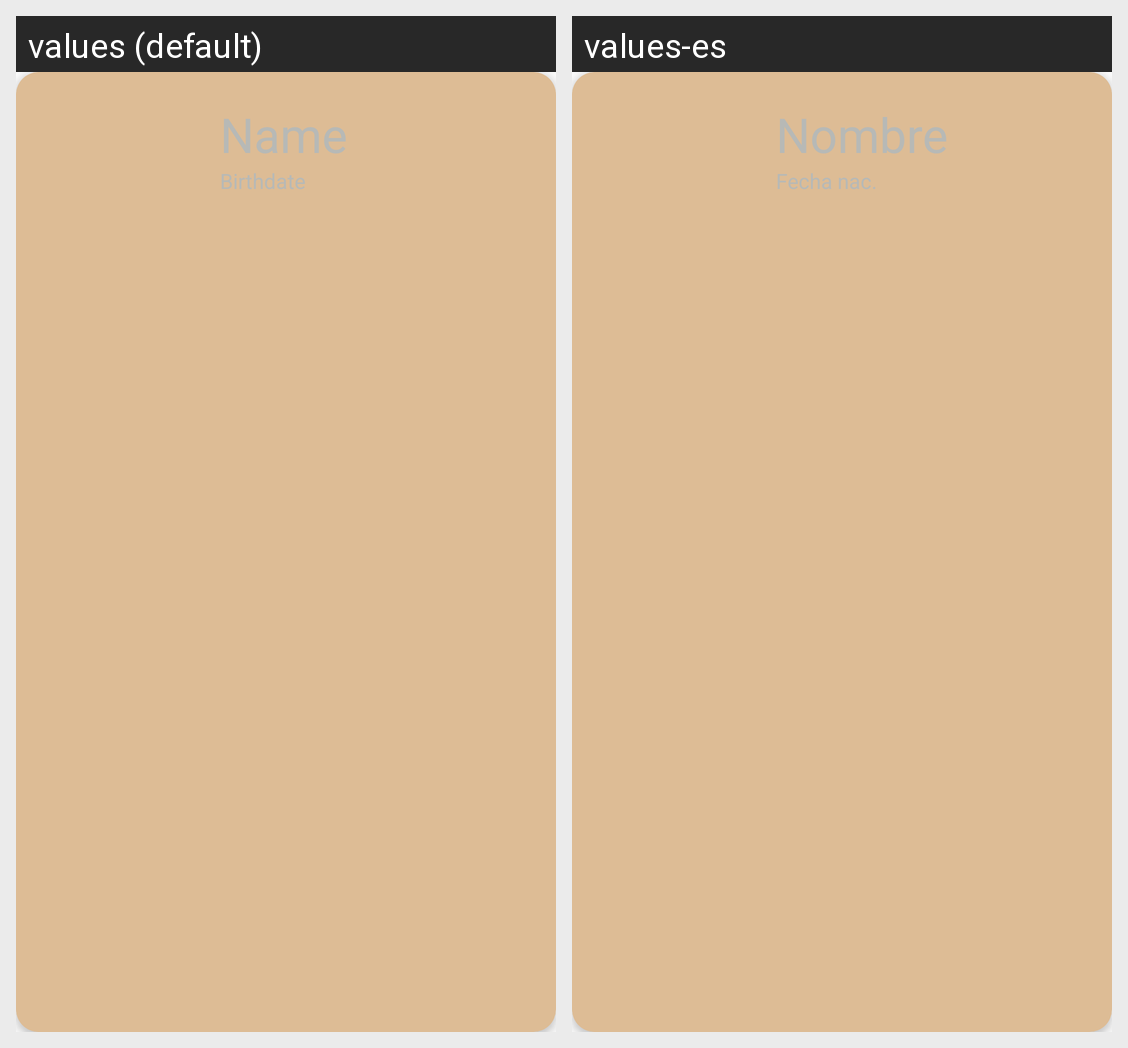

The Android screen above is rendered under two locales of the same app. Produce the string resources it draws, with the default and per-locale values.
Android screen res/layout/user_list_item.xml rendered under 2 locales, left to right: values (default), values-es. Device: Nexus 5 (rendered at 1080×1920; each locale shown at half size, 540×960, under a caption strip naming it); theme AppTheme.COFFEE.LIGHT.
Strings drawn on this screen, with the default value and each locale's value (text and hints the layout hard-codes, and strings that could not be matched under every locale, appear in the picture but are not listed):

name
  values: Name
  values-es: Nombre

bday
  values: Birthdate
  values-es: Fecha nac.
